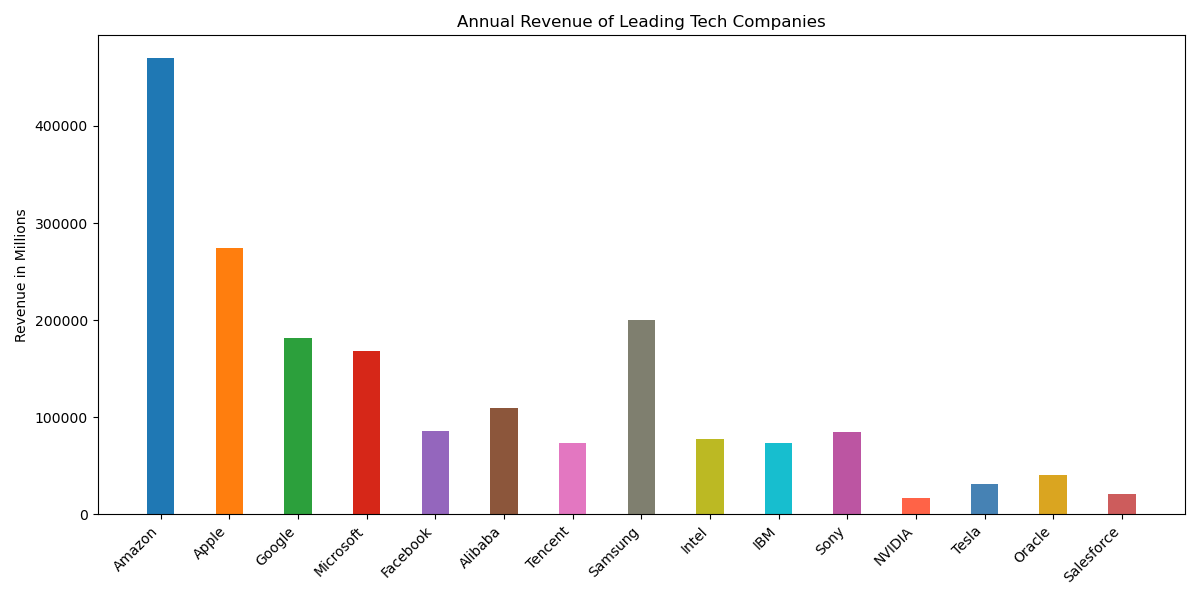

Source data for this figure (header and first rows):
Topic, Revenue
Amazon, 469822
Apple, 274515
Google, 181699
Microsoft, 168088
Facebook, 85965
Alibaba, 109480
Tencent, 73769
Samsung, 200734
Intel, 77867
IBM, 73623
Sony, 84978
NVIDIA, 16675
Tesla, 31536
Oracle, 40947
Salesforce, 21380
